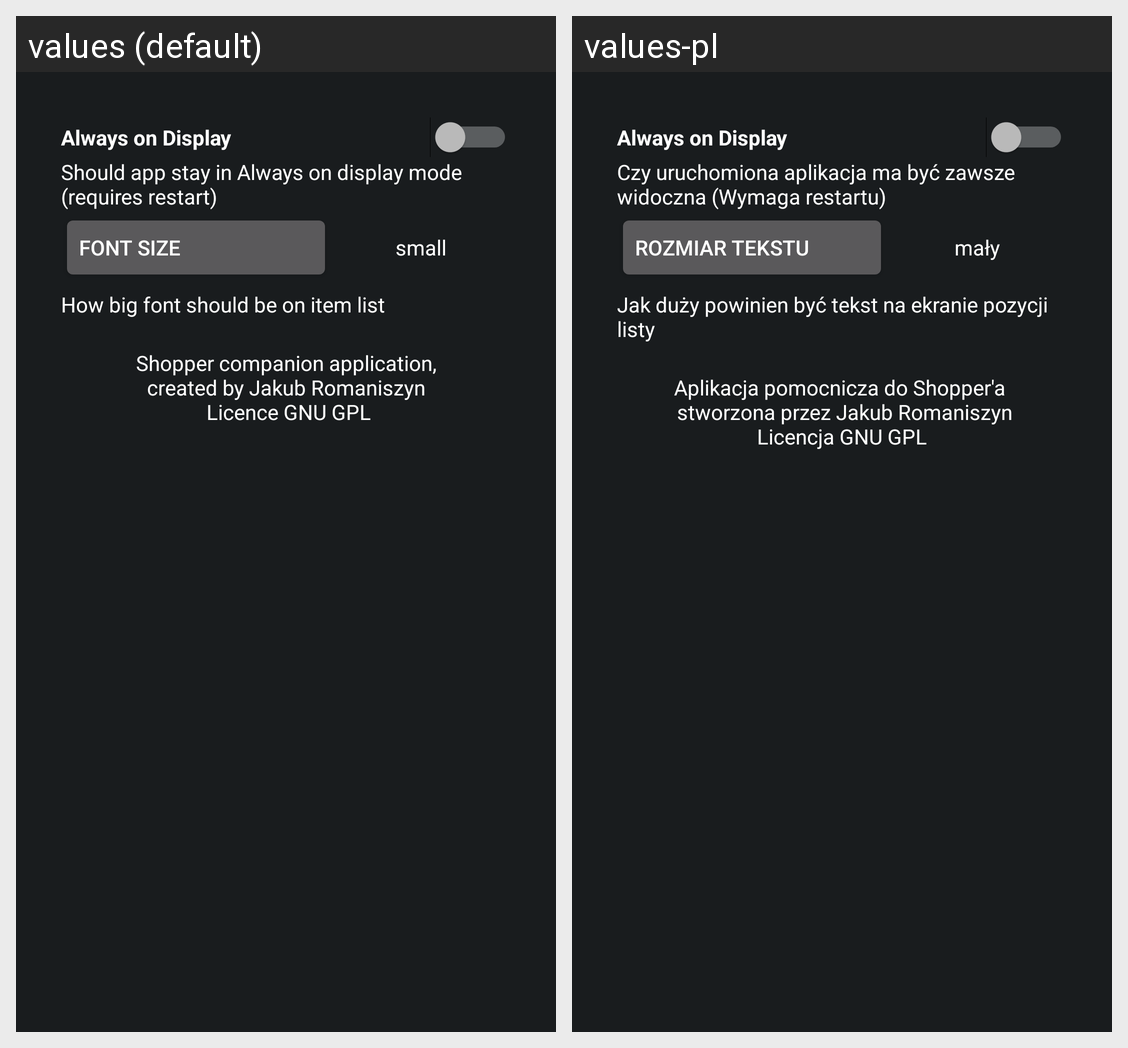

The Android screen above is rendered under two locales of the same app. Produce the string resources it draws, with the default and per-locale values.
Android screen res/layout/fragment_settings.xml rendered under 2 locales, left to right: values (default), values-pl. Device: Nexus 5 (rendered at 1080×1920; each locale shown at half size, 540×960, under a caption strip naming it); theme Theme.Shopper.
Strings drawn on this screen, with the default value and each locale's value (text and hints the layout hard-codes, and strings that could not be matched under every locale, appear in the picture but are not listed):

font_size
  values: Font size
  values-pl: Rozmiar tekstu

small
  values: small
  values-pl: mały

font_size_summary
  values: How big font should be on item list
  values-pl: Jak duży powinien być tekst na ekranie pozycji listy

aod
  values: Always on Display
  values-pl: Always on Display

aod_summary
  values: Should app stay in Always on display mode (requires restart)
  values-pl: Czy uruchomiona aplikacja ma być zawsze widoczna (Wymaga restartu)

about
  values: Shopper companion application,
       created by Jakub Romaniszyn 
       Licence GNU GPL
  values-pl: Aplikacja pomocnicza do Shopper'a 
       stworzona przez Jakub Romaniszyn
      Licencja GNU GPL
